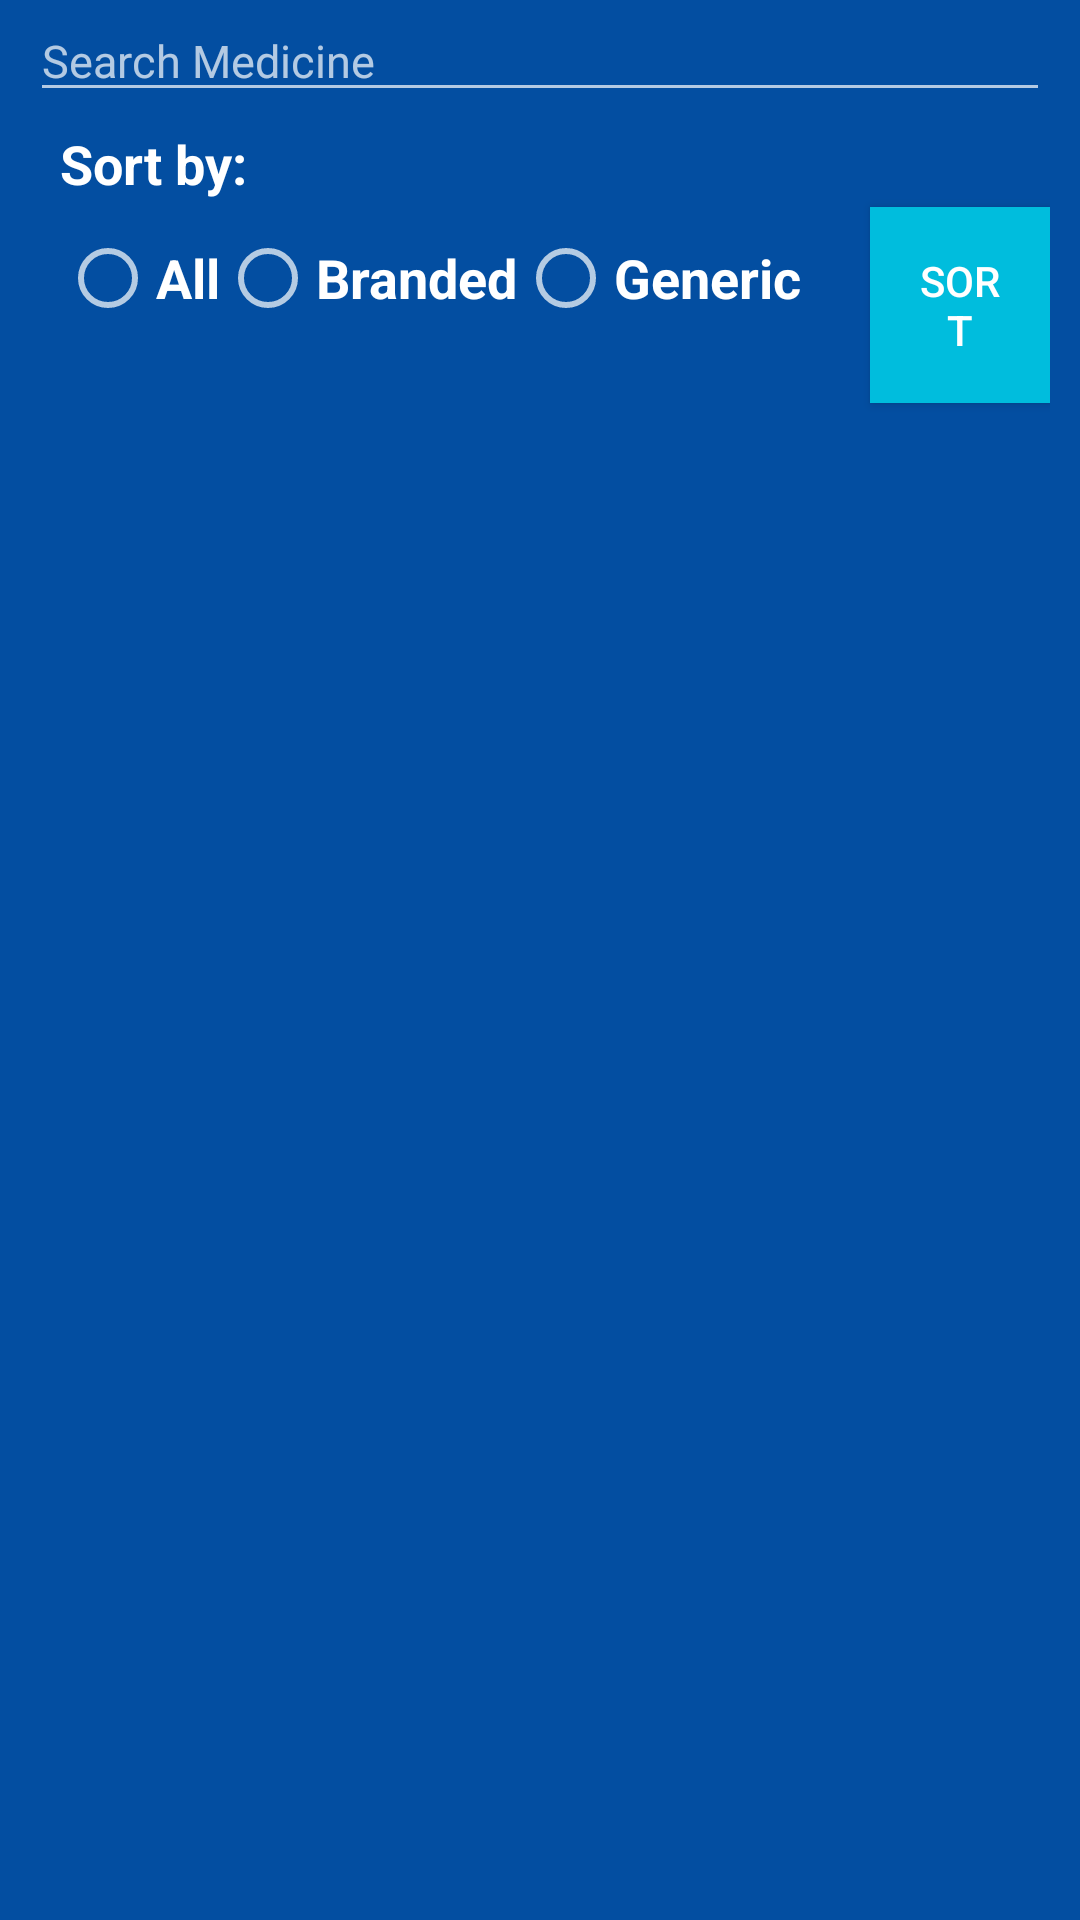

Android layout source for this screen:
<!-- AndroidManifest.xml: application theme AppTheme -->
<!-- res/layout/activity_medicine_dictionary.xml -->
<?xml version="1.0" encoding="utf-8"?>
<android.support.constraint.ConstraintLayout xmlns:android="http://schemas.android.com/apk/res/android"
    xmlns:app="http://schemas.android.com/apk/res-auto"
    xmlns:tools="http://schemas.android.com/tools"
    android:layout_width="match_parent"
    android:layout_height="match_parent"
    android:background="@color/colorPrimary"
    tools:context="com.example.maica.southstarapp.Medicine_dictionary">

    <LinearLayout
        android:layout_width="match_parent"
        android:layout_height="wrap_content"
        android:orientation="vertical"
        android:layout_margin="10dp">

        <EditText
            android:id="@+id/search_med"
            android:layout_width="match_parent"
            android:layout_height="wrap_content"
            android:inputType="textCapSentences"
            android:hint="Search Medicine"
            android:layout_marginBottom="5dp"
            android:textColor="#ffffff"
            android:textSize="15dp"/>

        <TextView
            android:layout_width="match_parent"
            android:layout_height="wrap_content"
            android:text="Sort by:"
            android:textColor="#ffffff"
            android:textSize="18dp"
            android:textStyle="bold"
            android:layout_marginLeft="10dp"/>

        <RadioGroup
            android:id="@+id/radiogrp_sort"
            android:layout_width="wrap_content"
            android:layout_height="wrap_content"
            android:layout_marginTop="10dp"
            android:layout_marginLeft="10dp"
            android:orientation="horizontal">

            <RadioButton
                android:id="@+id/btn_all"
                android:layout_width="wrap_content"
                android:layout_height="wrap_content"
                android:text="All"
                android:textColor="#ffffff"
                android:textSize="18dp"
                android:textStyle="bold"/>

            <RadioButton
                android:id="@+id/btn_branded"
                android:layout_width="wrap_content"
                android:layout_height="wrap_content"
                android:text="Branded"
                android:textColor="#ffffff"
                android:textSize="18dp"
                android:textStyle="bold"/>

            <RadioButton
                android:id="@+id/btn_generic"
                android:layout_width="wrap_content"
                android:layout_height="wrap_content"
                android:text="Generic"
                android:textColor="#ffffff"
                android:textSize="18dp"
                android:textStyle="bold"/>
        </RadioGroup>

        <Button
            android:id="@+id/btn_sort"
            android:layout_marginTop="-40dp"
            android:layout_marginLeft="280dp"
            android:layout_width="wrap_content"
            android:layout_height="wrap_content"
            android:text="Sort"
            android:background="@color/blacktrans"
            android:padding="15dp"
            android:textColor="#fff"/>

        <ListView
            android:id="@+id/list_med_dictionary"
            android:layout_width="match_parent"
            android:layout_height="wrap_content"
            android:layout_marginBottom="10dp"
            android:layout_marginTop="15dp"/>

    </LinearLayout>

</android.support.constraint.ConstraintLayout>
<!-- resources referenced by this layout -->
<resources>
  <color name="blacktrans">#00bddd</color>
  <color name="colorPrimary">#034ea1</color>
  <style name="AppTheme" parent="Theme.AppCompat.NoActionBar">
          
          <item name="colorPrimary">@color/colorPrimary</item>
          <item name="colorPrimaryDark">@color/colorPrimaryDark</item>
          <item name="colorAccent">@color/colorAccent</item>
      </style>
  <color name="colorPrimaryDark">#014ea0</color>
  <color name="colorAccent">#FF4081</color>
</resources>
